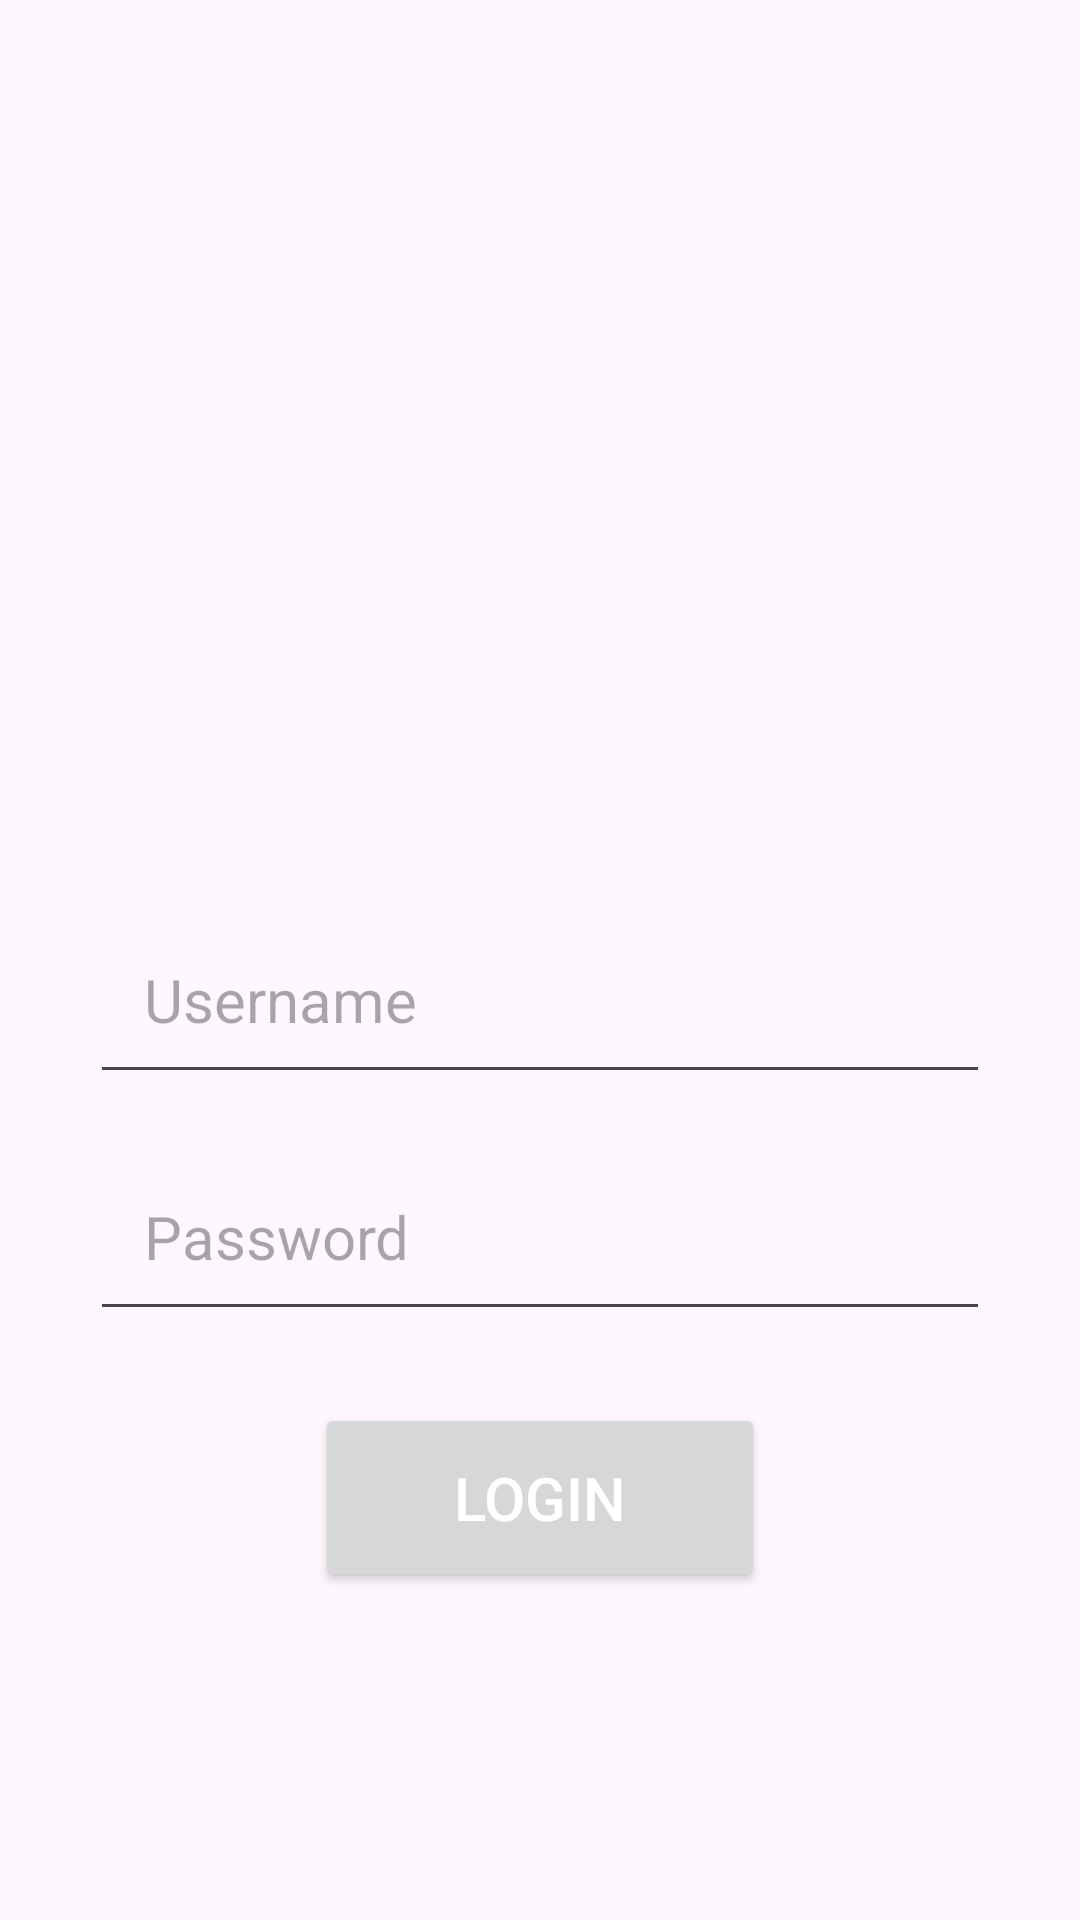

Reconstruct the res/layout file that produces this screen, plus the resources it refers to.
<!-- AndroidManifest.xml: application theme Theme.Try_1 -->
<!-- res/layout/activity_main.xml -->
<?xml version="1.0" encoding="utf-8"?>
<androidx.constraintlayout.widget.ConstraintLayout
    xmlns:android="http://schemas.android.com/apk/res/android"
    xmlns:app="http://schemas.android.com/apk/res-auto"
    xmlns:tools="http://schemas.android.com/tools"
    android:id="@+id/main"
    android:layout_width="match_parent"
    android:layout_height="match_parent"
    tools:context=".MainActivity">

    <LinearLayout
        android:layout_width="wrap_content"
        android:layout_height="wrap_content"
        android:gravity="center"
        android:orientation="vertical"
        android:layout_gravity="center"
        app:layout_constraintTop_toTopOf="parent"
        app:layout_constraintBottom_toBottomOf="parent"
        app:layout_constraintStart_toStartOf="parent"
        app:layout_constraintEnd_toEndOf="parent">

        <ImageView
            android:layout_width="160dp"
            android:layout_height="160sp"
            android:src="@drawable/outline_3p_24"/>


        <EditText
            android:id="@+id/usernameEditText"
            android:layout_width="300dp"
            android:layout_height="wrap_content"
            android:layout_marginTop="32dp"
            android:layout_marginStart="32dp"
            android:layout_marginEnd="32dp"
            android:hint="Username"
            android:textColor="@color/black"
            android:textSize="20sp"
            android:padding="18dp"/>

        <EditText
            android:id="@+id/passwordEditText"
            android:layout_width="300dp"
            android:layout_height="wrap_content"
            android:layout_marginTop="16dp"
            android:layout_marginStart="32dp"
            android:layout_marginEnd="32dp"
            android:hint="Password"
            android:textColor="@color/black"
            android:textSize="20sp"
            android:padding="18dp"/>

        <Button
            android:id="@+id/login_btn"
            android:layout_width="150dp"
            android:layout_height="wrap_content"
            android:layout_marginTop="24dp"
            android:padding="18dp"
            android:text="Login"
            android:textColor="#FFFF"
            android:textSize="20sp"/>
    </LinearLayout>
</androidx.constraintlayout.widget.ConstraintLayout>
<!-- resources referenced by this layout -->
<resources>
  <style name="Theme.Try_1" parent="Base.Theme.Try_1" />
  <style name="Base.Theme.Try_1" parent="Theme.Material3.DayNight.NoActionBar">
          
          
      </style>
  <!-- not gathered from this repository: default colours our renderer supplied (Android Studio template values) -->
  <color name="black">#FF000000</color>
</resources>
